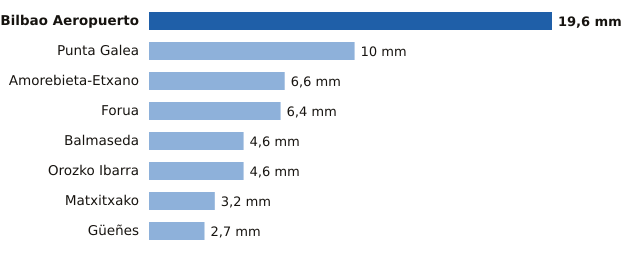

Data behind this chart, as committed beside it:
estacion, provincia, mm
Bilbao Aeropuerto, Bizkaia, 19.6
Punta Galea, Bizkaia, 10.0
Amorebieta-Etxano, Bizkaia, 6.6
Forua, Bizkaia, 6.4
Balmaseda, Bizkaia, 4.6
Orozko Ibarra, Bizkaia, 4.6
Matxitxako, Bizkaia, 3.2
Güeñes, Bizkaia, 2.7
